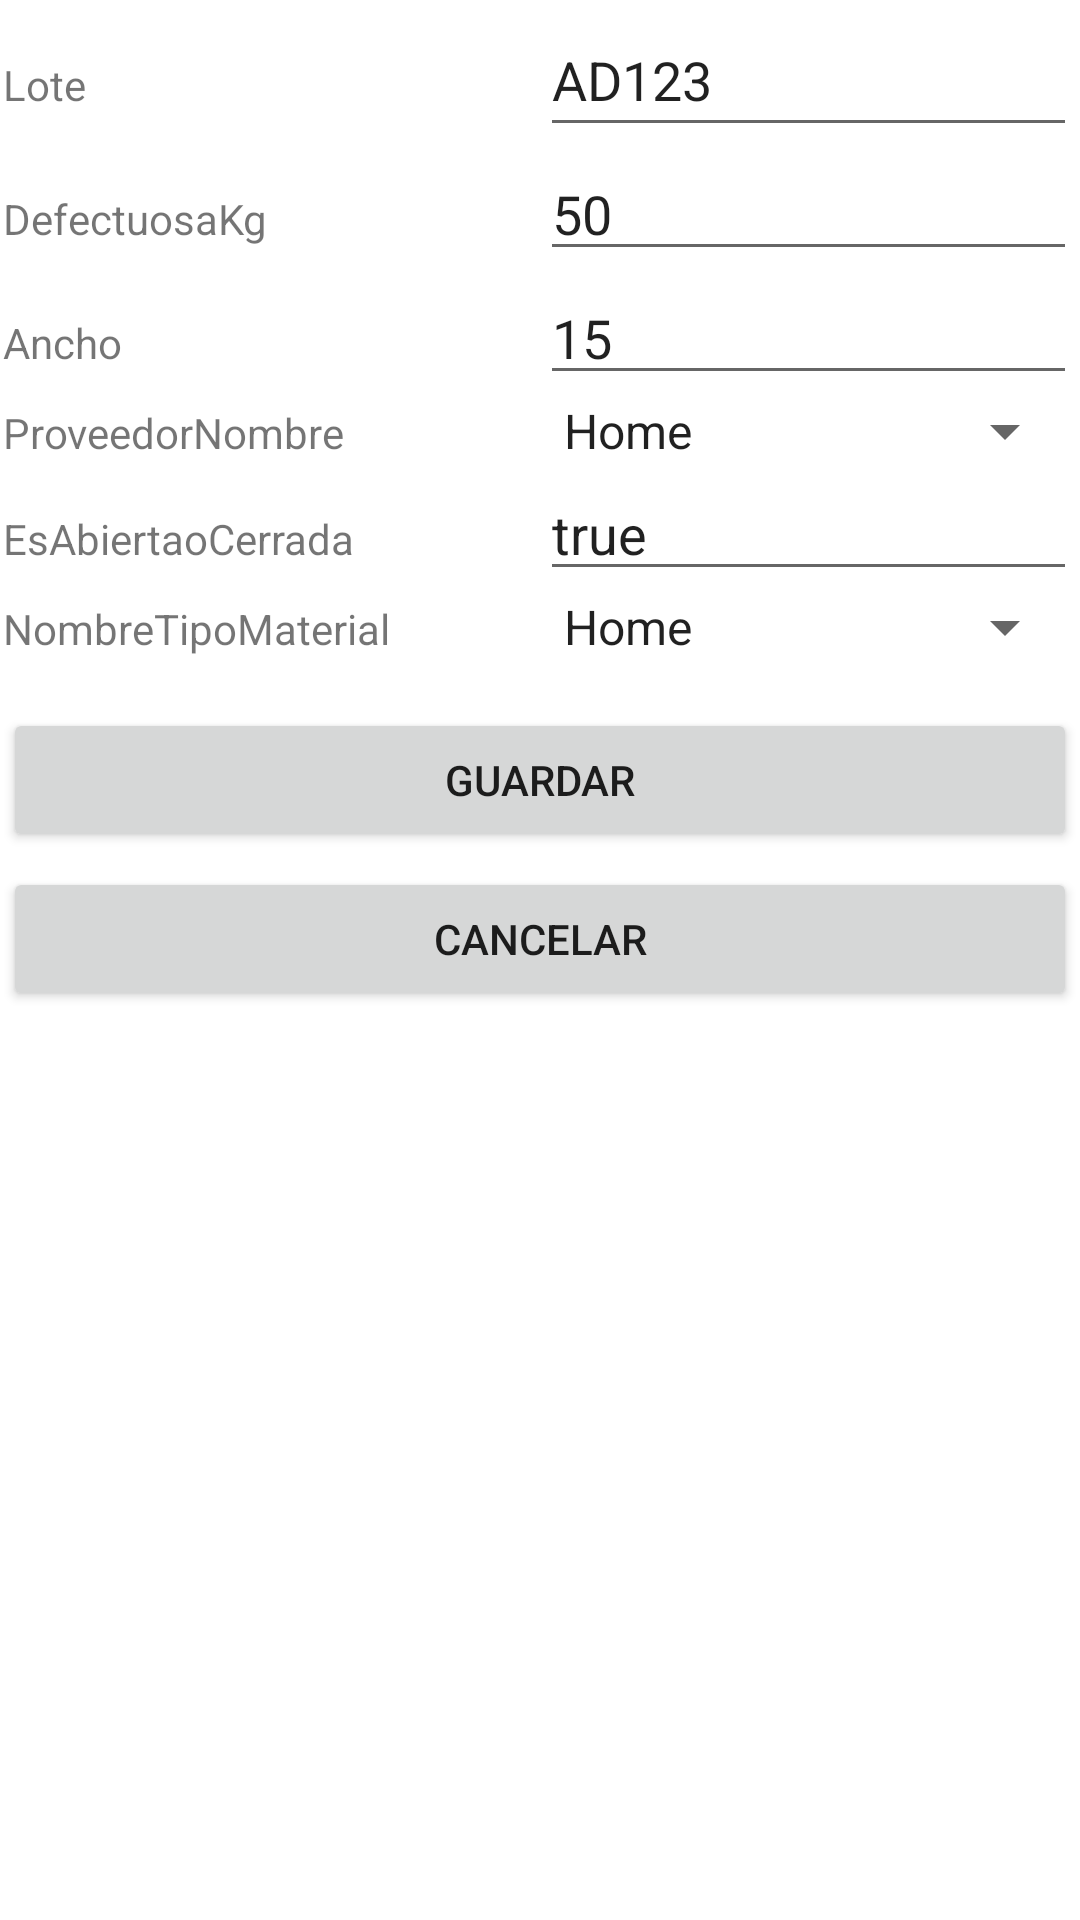

Android layout source for this screen:
<!-- AndroidManifest.xml: application theme Theme.ProduccionTablet -->
<!-- res/layout/activity_bobinas.xml -->
<?xml version="1.0" encoding="utf-8"?>
<androidx.constraintlayout.widget.ConstraintLayout xmlns:android="http://schemas.android.com/apk/res/android"
    xmlns:app="http://schemas.android.com/apk/res-auto"
    xmlns:tools="http://schemas.android.com/tools"
    android:layout_width="match_parent"
    android:layout_height="match_parent"
    tools:context=".activitys.BobinasActivity">

    <LinearLayout
        android:layout_width="0dp"
        android:layout_height="0dp"
        android:layout_marginStart="1dp"
        android:layout_marginTop="1dp"
        android:layout_marginEnd="1dp"
        android:layout_marginBottom="1dp"
        android:orientation="vertical"
        app:layout_constraintBottom_toBottomOf="parent"
        app:layout_constraintEnd_toEndOf="parent"
        app:layout_constraintStart_toStartOf="parent"
        app:layout_constraintTop_toTopOf="parent">

        <LinearLayout
            android:layout_width="match_parent"
            android:layout_height="wrap_content"
            android:orientation="horizontal">

            <TextView
                android:id="@+id/textView20"
                android:layout_width="match_parent"
                android:layout_height="wrap_content"
                android:layout_weight="1"
                android:text="Lote" />

            <EditText
                android:id="@+id/bobina_edt_Lote"
                android:layout_width="match_parent"
                android:layout_height="wrap_content"
                android:layout_weight="1"
                android:ems="10"
                android:inputType="textPersonName"
                android:minHeight="48dp"
                android:text="AD123" />
        </LinearLayout>

        <LinearLayout
            android:layout_width="match_parent"
            android:layout_height="wrap_content"
            android:orientation="horizontal">

            <TextView
                android:id="@+id/textView23"
                android:layout_width="match_parent"
                android:layout_height="wrap_content"
                android:layout_weight="1"
                android:text="DefectuosaKg" />

            <EditText
                android:id="@+id/bobina_edt_DefectuosaKg"
                android:layout_width="match_parent"
                android:layout_height="wrap_content"
                android:layout_weight="1"
                android:ems="10"
                android:inputType="textPersonName"
                android:text="50" />
        </LinearLayout>

        <LinearLayout
            android:layout_width="match_parent"
            android:layout_height="wrap_content"
            android:orientation="horizontal">

            <TextView
                android:id="@+id/textView21"
                android:layout_width="match_parent"
                android:layout_height="wrap_content"
                android:layout_weight="1"
                android:text="Ancho" />

            <EditText
                android:id="@+id/bobina_edt_Ancho"
                android:layout_width="match_parent"
                android:layout_height="wrap_content"
                android:layout_weight="1"
                android:ems="10"
                android:inputType="textPersonName"
                android:text="15" />
        </LinearLayout>

        <LinearLayout
            android:layout_width="match_parent"
            android:layout_height="wrap_content"
            android:orientation="horizontal">

            <TextView
                android:id="@+id/textView19"
                android:layout_width="match_parent"
                android:layout_height="wrap_content"
                android:layout_weight="1"
                android:text="ProveedorNombre" />

            <Spinner
                android:id="@+id/bobina_spi_ProveedorNombre"
                android:layout_width="match_parent"
                android:layout_height="wrap_content"
                android:layout_weight="1"
                android:entries="@android:array/emailAddressTypes" />
        </LinearLayout>

        <LinearLayout
            android:layout_width="match_parent"
            android:layout_height="wrap_content"
            android:orientation="horizontal">

            <TextView
                android:id="@+id/textView22"
                android:layout_width="match_parent"
                android:layout_height="wrap_content"
                android:layout_weight="1"
                android:text="EsAbiertaoCerrada" />

            <EditText
                android:id="@+id/bobina_edt_EsAbiertaoCerrada"
                android:layout_width="match_parent"
                android:layout_height="wrap_content"
                android:layout_weight="1"
                android:ems="10"
                android:inputType="textPersonName"
                android:text="true" />
        </LinearLayout>

        <LinearLayout
            android:layout_width="match_parent"
            android:layout_height="wrap_content"
            android:orientation="horizontal">

            <TextView
                android:id="@+id/textView24"
                android:layout_width="match_parent"
                android:layout_height="wrap_content"
                android:layout_weight="1"
                android:text="NombreTipoMaterial" />

            <Spinner
                android:id="@+id/bobina_spi_NombreTipoMaterial"
                android:layout_width="match_parent"
                android:layout_height="wrap_content"
                android:layout_weight="1"
                android:entries="@android:array/emailAddressTypes" />
        </LinearLayout>


        <Button
            android:id="@+id/bobina_btn_guardar"
            android:layout_width="match_parent"
            android:layout_height="wrap_content"
            android:layout_marginTop="15dp"
            android:text="Guardar" />

        <Button
            android:id="@+id/bobina_btn_cancelar"
            android:layout_width="match_parent"
            android:layout_height="wrap_content"
            android:layout_marginTop="5dp"
            android:text="Cancelar" />

    </LinearLayout>
</androidx.constraintlayout.widget.ConstraintLayout>
<!-- resources referenced by this layout -->
<resources>
  <style name="Theme.ProduccionTablet" parent="Theme.MaterialComponents.DayNight.DarkActionBar">
          
          <item name="colorPrimary">@color/purple_500</item>
          <item name="colorPrimaryVariant">@color/purple_700</item>
          <item name="colorOnPrimary">@color/white</item>
          
          <item name="colorSecondary">@color/teal_200</item>
          <item name="colorSecondaryVariant">@color/teal_700</item>
          <item name="colorOnSecondary">@color/black</item>
          
          <item name="android:statusBarColor" tools:targetApi="l">?attr/colorPrimaryVariant</item>
          
      </style>
  <!-- not gathered from this repository: default colours our renderer supplied (Android Studio template values) -->
  <color name="purple_500">#FF6200EE</color>
  <color name="purple_700">#FF3700B3</color>
  <color name="teal_200">#FF03DAC5</color>
  <color name="teal_700">#FF018786</color>
  <color name="black">#FF000000</color>
  <color name="white">#FFFFFFFF</color>
</resources>
